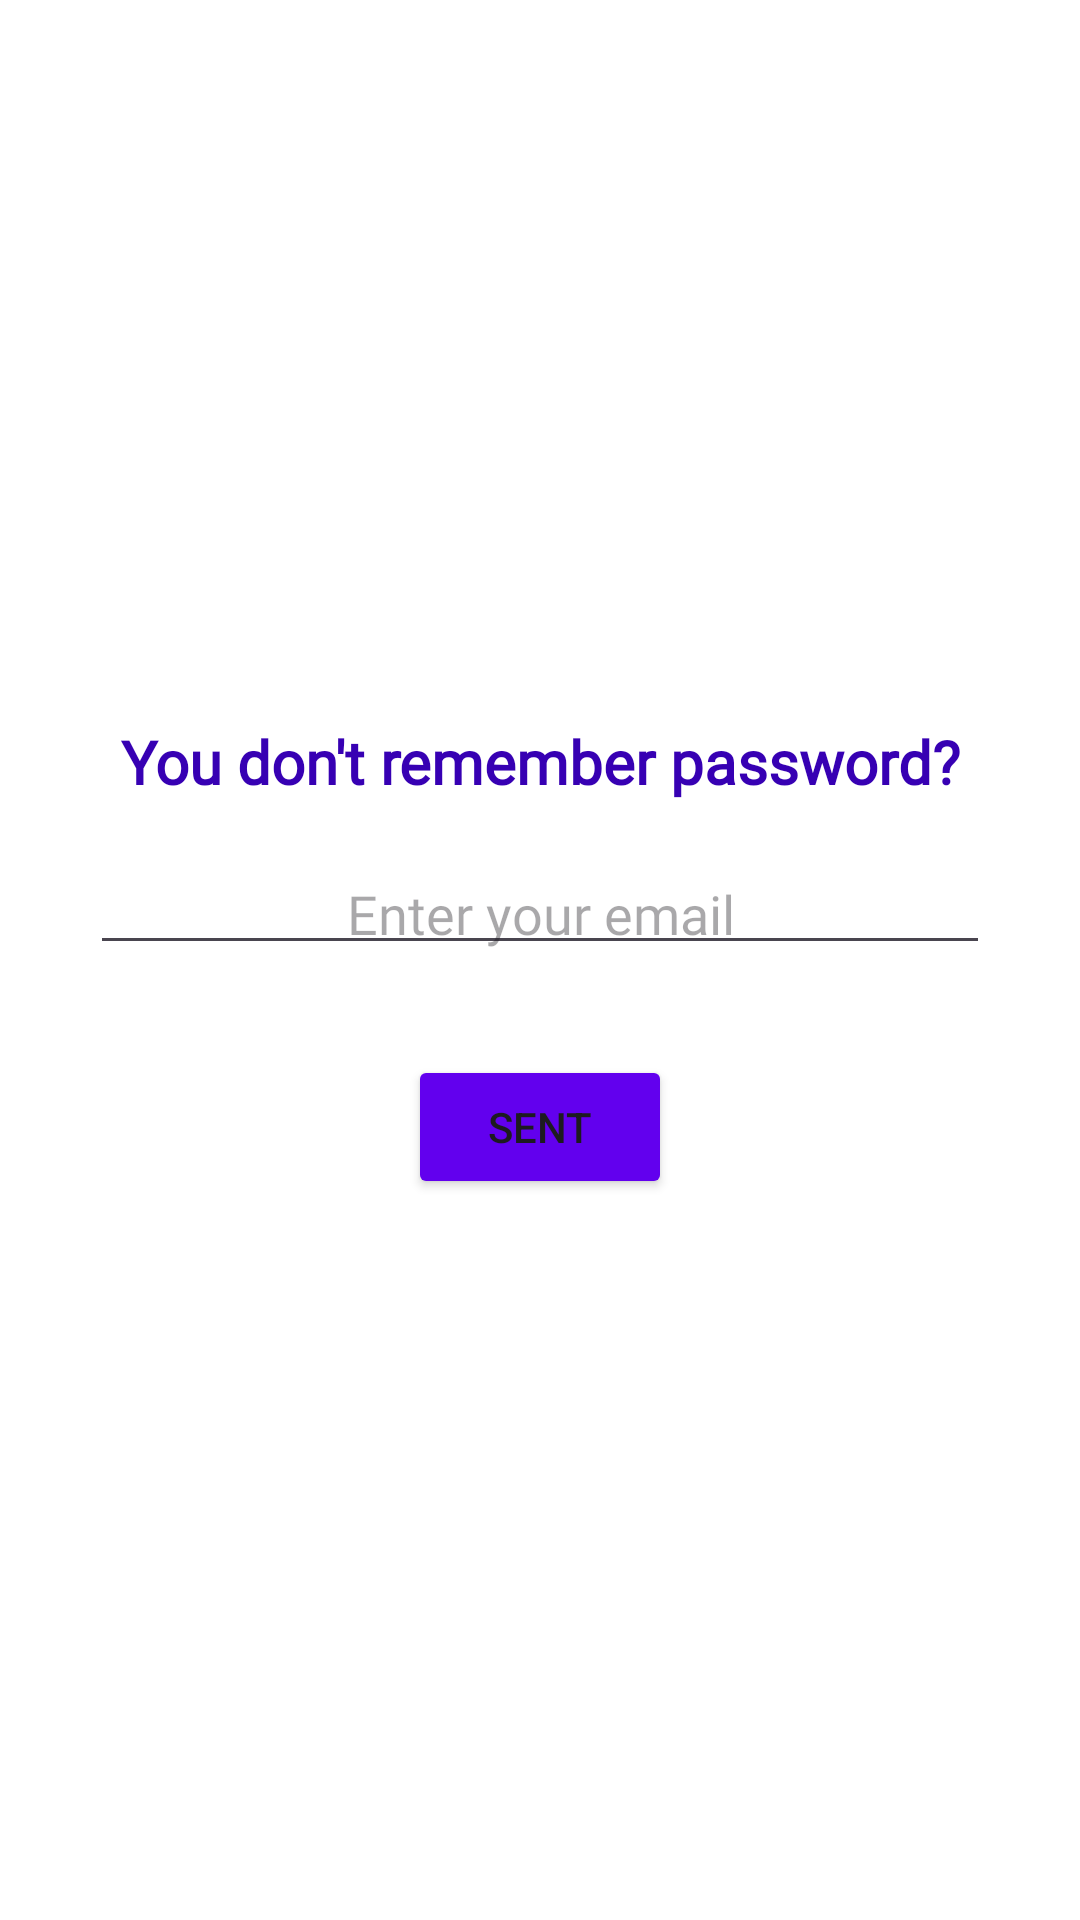

Here is an Android app screen rendered from its layout file. Give the layout XML and the strings, colors and styles it references.
<!-- AndroidManifest.xml: application theme Theme.Api -->
<!-- res/layout/forgot_password.xml -->
<?xml version="1.0" encoding="utf-8"?>
<LinearLayout xmlns:android="http://schemas.android.com/apk/res/android"
    android:orientation="vertical"
    android:layout_margin="10dp"
    android:layout_width="match_parent"
    android:layout_height="match_parent"
    android:gravity="center"
    android:background="@drawable/custom_button">
    <TextView
        android:layout_width="match_parent"
        android:layout_height="wrap_content"
        android:text="You don't remember password?"
        android:gravity="center"
        android:fontFamily="@font/adlamdisplay_regular"
        android:textStyle="bold"
        android:textSize="20dp"
        android:textColor="@color/purple_700"
        />

    <EditText
        android:id="@+id/editTextTextEmailAddress"
        android:layout_width="300dp"
        android:layout_height="wrap_content"
        android:layout_margin="20dp"
        android:textSize="18dp"
        android:hint="Enter your email"
        android:textAlignment="center"
        android:fontFamily="@font/nunito_regular"
        android:textColor="#000000"
        android:padding="5dp"
        android:inputType="textEmailAddress" />

        <Button
            android:id="@+id/buttonOk"
            android:layout_width="wrap_content"
            android:layout_height="wrap_content"
            android:layout_marginTop="10dp"
            android:layout_marginStart="40dp"
            android:layout_marginEnd="40dp"
            android:backgroundTint="@color/button_color"
            android:text="Sent" />

</LinearLayout>
<!-- resources referenced by this layout -->
<resources>
  <color name="purple_700">#FF3700B3</color>
  <!-- drawable custom_button (drawable) -->
  <?xml version="1.0" encoding="utf-8"?>
  <selector xmlns:android="http://schemas.android.com/apk/res/android">
      <item>
          <shape android:shape="rectangle">
              <corners android:radius="0dp" />
              <solid android:color="#ffffff"/>
          </shape>
      </item>
  </selector>
  <style name="Theme.Api" parent="Base.Theme.Api" />
  <style name="Base.Theme.Api" parent="Theme.Material3.DayNight.NoActionBar">
          
          
      </style>
</resources>
